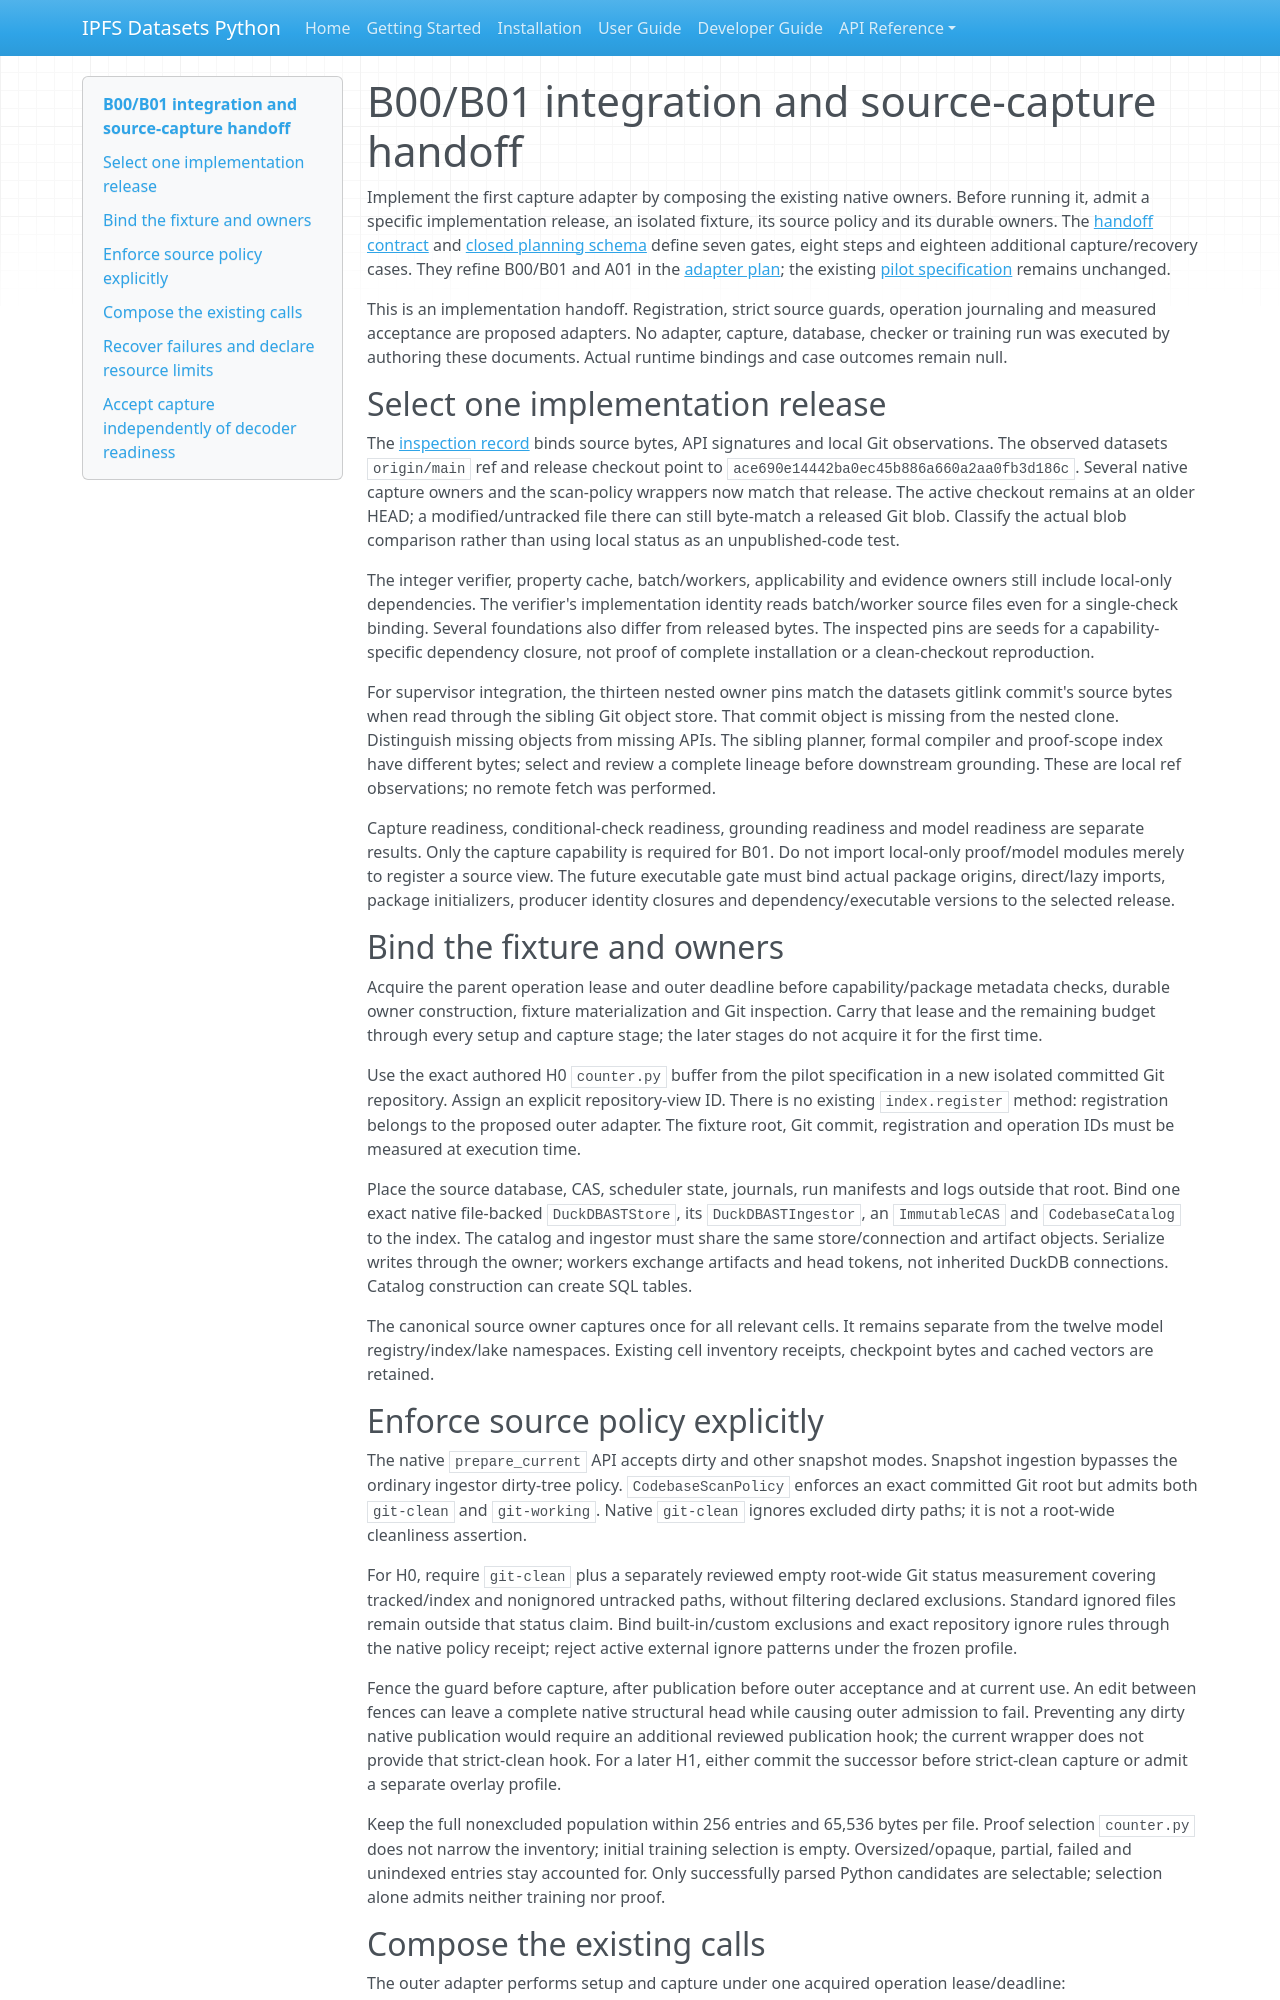

repository: endomorphosis/ipfs_datasets_py · page: autoencoders/pilots/intent_codebase_grounding/capture_handoff/index.html · generator: mkdocs

# B00/B01 integration and source-capture handoff

Implement the first capture adapter by composing the existing native owners.
Before running it, admit a specific implementation release, an isolated fixture,
its source policy and its durable owners. The [handoff contract](capture_handoff.json)
and [closed planning schema](capture_handoff.schema.json) define seven gates,
eight steps and eighteen additional capture/recovery cases. They refine B00/B01
and A01 in the [adapter plan](adapter_contracts.json); the existing
[pilot specification](pilot_spec.json) remains unchanged.

This is an implementation handoff. Registration, strict source guards, operation
journaling and measured acceptance are proposed adapters. No adapter, capture,
database, checker or training run was executed by authoring these documents.
Actual runtime bindings and case outcomes remain null.

## Select one implementation release

The [inspection record](../../../../../../artifacts/codebase-ir-capture-handoff-20261002/inspection.json)
binds source bytes, API signatures and local Git observations. The observed
datasets `origin/main` ref and release checkout point to `ace690e14442ba0ec45b886a660a2aa0fb3d186c`.
Several native capture owners and the scan-policy wrappers now match that
release. The active checkout remains at an older HEAD; a modified/untracked
file there can still byte-match a released Git blob. Classify the actual blob
comparison rather than using local status as an unpublished-code test.

The integer verifier, property cache, batch/workers, applicability and evidence
owners still include local-only dependencies. The verifier's implementation
identity reads batch/worker source files even for a single-check binding.
Several foundations also differ from released bytes. The inspected pins are
seeds for a capability-specific dependency closure, not proof of complete
installation or a clean-checkout reproduction.

For supervisor integration, the thirteen nested owner pins match the datasets
gitlink commit's source bytes when read through the sibling Git object store.
That commit object is missing from the nested clone. Distinguish missing objects
from missing APIs. The sibling planner, formal compiler and proof-scope index
have different bytes; select and review a complete lineage before downstream
grounding. These are local ref observations; no remote fetch was performed.

Capture readiness, conditional-check readiness, grounding readiness and model
readiness are separate results. Only the capture capability is required for B01.
Do not import local-only proof/model modules merely to register a source view.
The future executable gate must bind actual package origins, direct/lazy imports,
package initializers, producer identity closures and dependency/executable
versions to the selected release.

## Bind the fixture and owners

Acquire the parent operation lease and outer deadline before capability/package
metadata checks, durable owner construction, fixture materialization and Git
inspection. Carry that lease and the remaining budget through every setup and
capture stage; the later stages do not acquire it for the first time.

Use the exact authored H0 `counter.py` buffer from the pilot specification in a
new isolated committed Git repository. Assign an explicit repository-view ID.
There is no existing `index.register` method: registration belongs to the
proposed outer adapter. The fixture root, Git commit, registration and operation
IDs must be measured at execution time.

Place the source database, CAS, scheduler state, journals, run manifests and
logs outside that root. Bind one exact native file-backed `DuckDBASTStore`, its
`DuckDBASTIngestor`, an `ImmutableCAS` and `CodebaseCatalog` to the index. The
catalog and ingestor must share the same store/connection and artifact objects.
Serialize writes through the owner; workers exchange artifacts and head tokens,
not inherited DuckDB connections. Catalog construction can create SQL tables.

The canonical source owner captures once for all relevant cells. It remains
separate from the twelve model registry/index/lake namespaces. Existing cell
inventory receipts, checkpoint bytes and cached vectors are retained.

## Enforce source policy explicitly

The native `prepare_current` API accepts dirty and other snapshot modes.
Snapshot ingestion bypasses the ordinary ingestor dirty-tree policy.
`CodebaseScanPolicy` enforces an exact committed Git root but admits both
`git-clean` and `git-working`. Native `git-clean` ignores excluded dirty paths;
it is not a root-wide cleanliness assertion.

For H0, require `git-clean` plus a separately reviewed empty root-wide Git
status measurement covering tracked/index and nonignored untracked paths,
without filtering declared exclusions. Standard ignored files remain outside
that status claim. Bind built-in/custom exclusions and exact repository ignore
rules through the native policy receipt; reject active external ignore patterns
under the frozen profile.

Fence the guard before capture, after publication before outer acceptance and
at current use. An edit between fences can leave a complete native structural
head while causing outer admission to fail. Preventing any dirty native
publication would require an additional reviewed publication hook; the current
wrapper does not provide that strict-clean hook. For a later H1, either commit
the successor before strict-clean capture or admit a separate overlay profile.

Keep the full nonexcluded population within 256 entries and 65,536 bytes per
file. Proof selection `counter.py` does not narrow the inventory; initial
training selection is empty. Oversized/opaque, partial, failed and unindexed
entries stay accounted for. Only successfully parsed Python candidates are
selectable; selection alone admits neither training nor proof.
